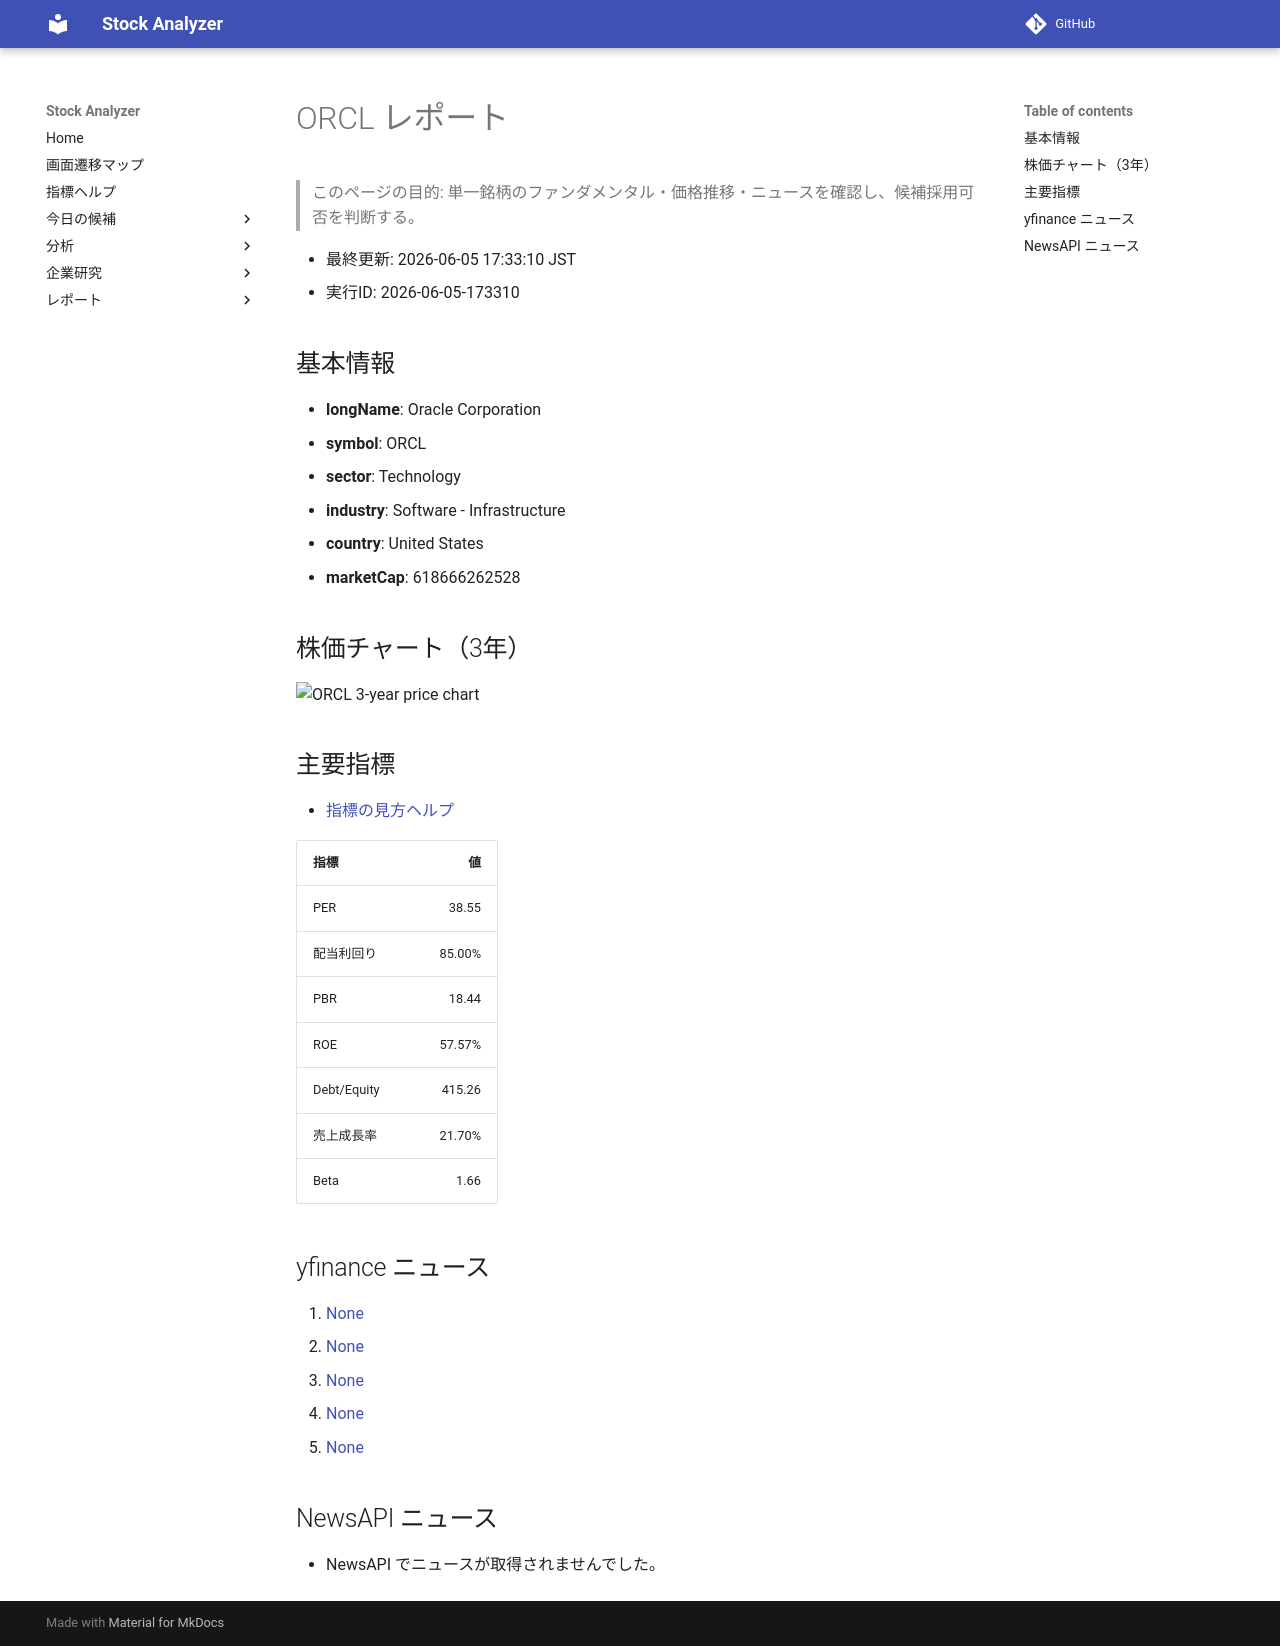

repository: Yumi-note/Making-APP · page: stocks/2026-06-05/173310/ORCL/index.html · generator: mkdocs

# ORCL レポート

> このページの目的: 単一銘柄のファンダメンタル・価格推移・ニュースを確認し、候補採用可否を判断する。

- 最終更新: 2026-06-05 17:33:10 JST
- 実行ID: 2026-06-05-173310

## 基本情報

- **longName**: Oracle Corporation
- **symbol**: ORCL
- **sector**: Technology
- **industry**: Software - Infrastructure
- **country**: United States
- **marketCap**: 618666262528

## 株価チャート（3年）

![ORCL 3-year price chart](ORCL_3y.png)

## 主要指標

- [指標の見方ヘルプ](../../../../indicators.md)

| 指標 | 値 |
|---|---:|
| PER | 38.55 |
| 配当利回り | 85.00% |
| PBR | 18.44 |
| ROE | 57.57% |
| Debt/Equity | 415.26 |
| 売上成長率 | 21.70% |
| Beta | 1.66 |

## yfinance ニュース

1. [None](None)
2. [None](None)
3. [None](None)
4. [None](None)
5. [None](None)

## NewsAPI ニュース

- NewsAPI でニュースが取得されませんでした。
